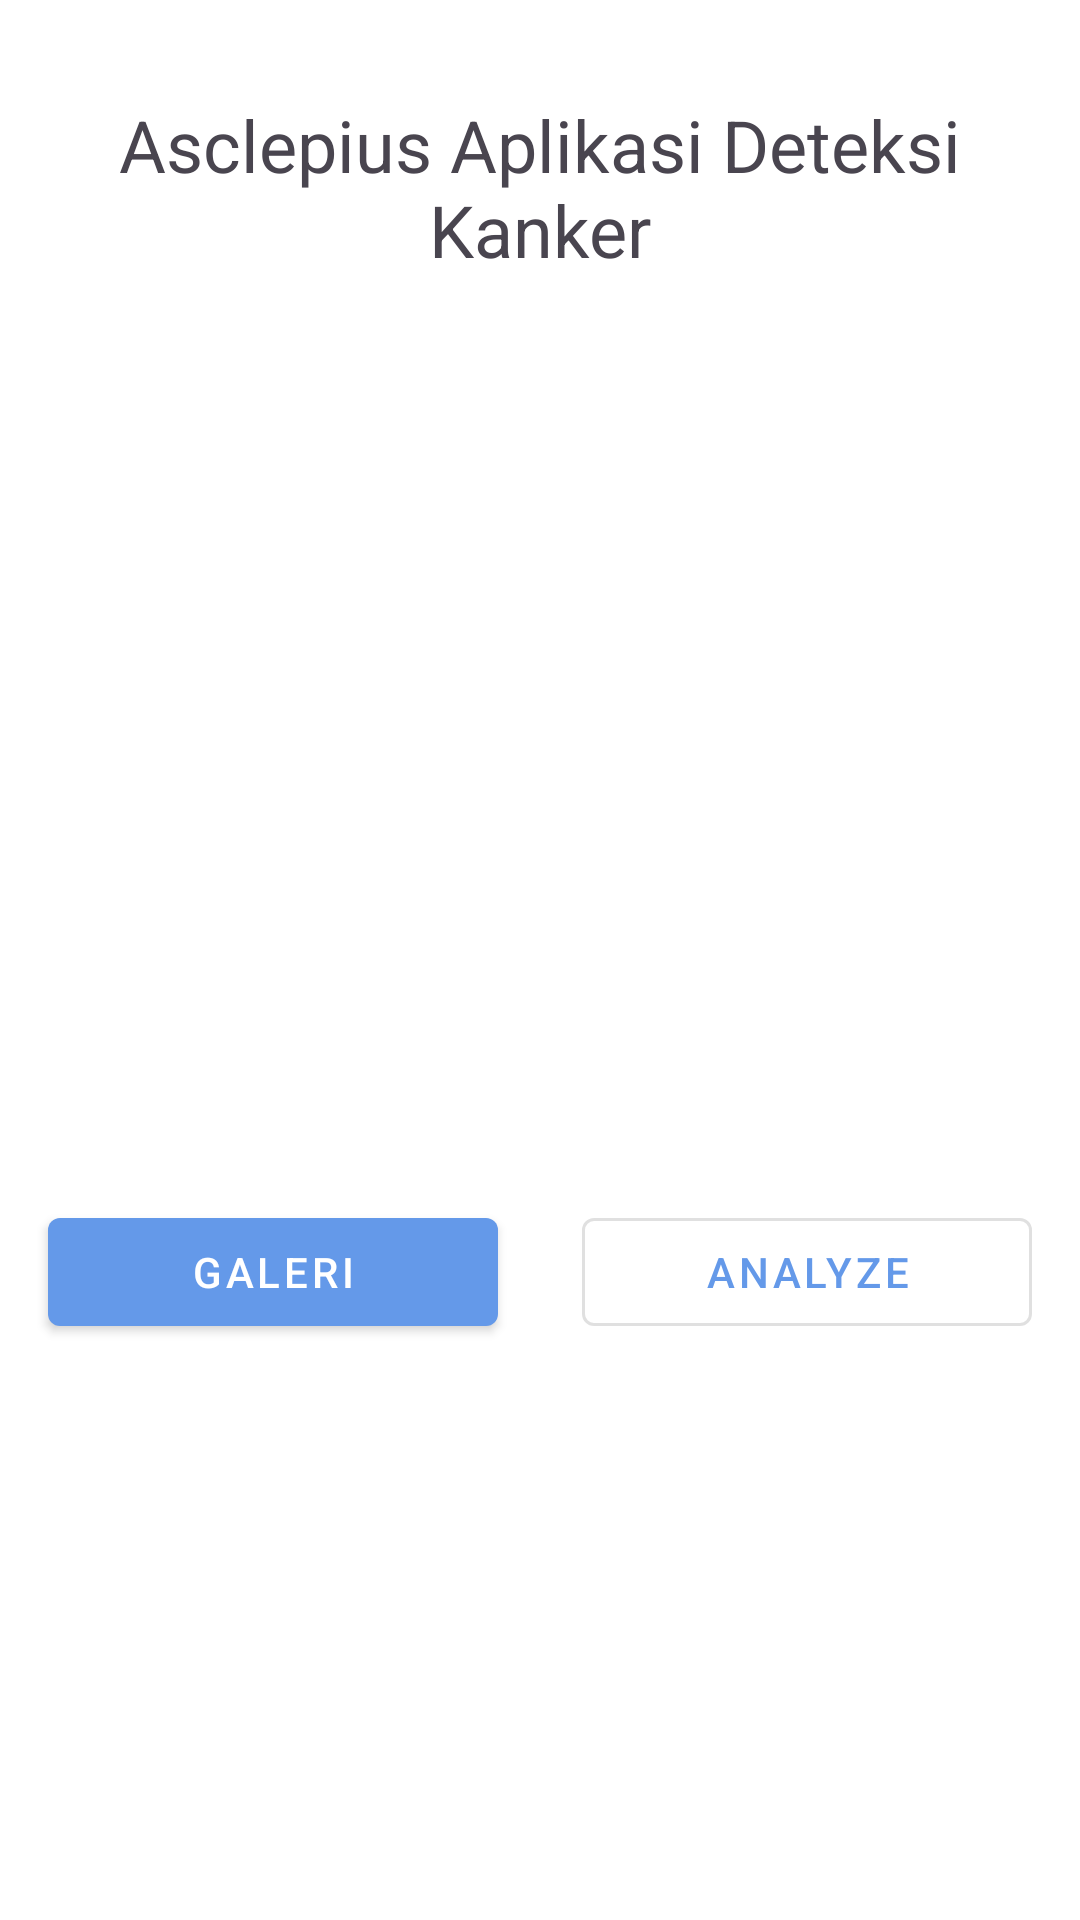

Produce the Android XML layout that renders to this screen, including the resource entries it uses.
<!-- AndroidManifest.xml: application theme Theme.Asclepius -->
<!-- res/layout/activity_main.xml -->
<?xml version="1.0" encoding="utf-8"?>
<androidx.constraintlayout.widget.ConstraintLayout xmlns:android="http://schemas.android.com/apk/res/android"
    xmlns:app="http://schemas.android.com/apk/res-auto"
    xmlns:tools="http://schemas.android.com/tools"
    android:layout_width="match_parent"
    android:layout_height="match_parent"
    tools:context=".view.MainActivity">

    <com.google.android.material.progressindicator.LinearProgressIndicator
        android:id="@+id/progressIndicator"
        android:layout_width="match_parent"
        android:layout_height="wrap_content"
        android:indeterminate="true"
        android:visibility="gone"
        tools:visibility="visible"
        app:layout_constraintEnd_toEndOf="parent"
        app:layout_constraintStart_toStartOf="parent"
        app:layout_constraintTop_toTopOf="parent" />

    <TextView
        android:id="@+id/textView"
        android:layout_width="match_parent"
        android:layout_height="wrap_content"
        android:layout_marginTop="32dp"
        android:gravity="center"
        android:text="@string/titleApp"
        android:textSize="24sp"
        app:layout_constraintEnd_toEndOf="parent"
        app:layout_constraintStart_toStartOf="parent"
        app:layout_constraintTop_toBottomOf="@+id/progressIndicator" />

    <ImageView
        android:id="@+id/previewImageView"
        android:layout_width="match_parent"
        android:layout_height="0dp"
        android:layout_marginHorizontal="8dp"
        android:layout_marginTop="8dp"
        android:scaleType="centerCrop"
        app:layout_constraintBottom_toTopOf="@+id/view"
        app:layout_constraintEnd_toEndOf="parent"
        app:layout_constraintStart_toStartOf="parent"
        app:layout_constraintTop_toBottomOf="@+id/textView"
        app:srcCompat="@drawable/placeholder" />

    <View
        android:id="@+id/view"
        android:layout_width="match_parent"
        android:layout_height="20dp"
        android:layout_marginBottom="256dp"
        app:layout_constraintBottom_toBottomOf="parent"
        app:layout_constraintEnd_toEndOf="parent"
        app:layout_constraintStart_toStartOf="parent" />

    <com.google.android.material.button.MaterialButton
        android:id="@+id/galleryButton"
        style="@style/Widget.MaterialComponents.Button"
        android:layout_width="150dp"
        android:layout_height="wrap_content"
        android:layout_margin="16dp"
        android:text="@string/gallery"
        app:layout_constraintStart_toStartOf="parent"
        app:layout_constraintTop_toBottomOf="@+id/view" />

    <com.google.android.material.button.MaterialButton
        android:id="@+id/analyzeButton"
        style="@style/Widget.MaterialComponents.Button.OutlinedButton"
        android:layout_width="150dp"
        android:layout_height="wrap_content"
        android:layout_margin="16dp"
        android:text="@string/analyze"
        app:layout_constraintBottom_toBottomOf="@+id/galleryButton"
        app:layout_constraintEnd_toEndOf="parent"
        app:layout_constraintTop_toTopOf="@+id/galleryButton" />

</androidx.constraintlayout.widget.ConstraintLayout>
<!-- resources referenced by this layout -->
<resources>
  <string name="analyze">Analyze</string>
  <string name="gallery">Galeri</string>
  <string name="titleApp">Asclepius Aplikasi Deteksi Kanker</string>
  <style name="Theme.Asclepius" parent="Theme.Material3.Light">
          
          <item name="colorPrimary">@color/primary</item>
          <item name="colorPrimaryVariant">@color/primary</item>
          <item name="colorOnPrimary">@color/white</item>
  
          
          <item name="colorSecondary">@color/secondary</item>
          <item name="colorOnSecondary">@color/black</item>
  
          
          <item name="android:colorBackground">@color/white</item>
          <item name="colorOnBackground">@color/black</item>
  
          
          <item name="colorSurface">@color/white</item>
          <item name="colorOnSurface">@color/black</item>
  
          
          <item name="actionBarStyle">@style/MyActionBar</item>
          
          <item name="buttonStyle">@style/MyButton</item>
      </style>
  <color name="primary">#6499E9</color>
  <color name="white">#FFFFFFFF</color>
  <color name="secondary">#9EDDFF</color>
  <color name="black">#FF000000</color>
  <style name="MyActionBar" parent="Widget.MaterialComponents.ActionBar.Solid">
          <item name="backgroundColor">@color/primary</item>
          <item name="titleTextColor">@color/white</item>
      </style>
  <style name="MyButton" parent="Widget.MaterialComponents.Button">
          <item name="android:backgroundTint">@color/white</item>
          <item name="android:textColor">@color/black</item>
      </style>
</resources>
